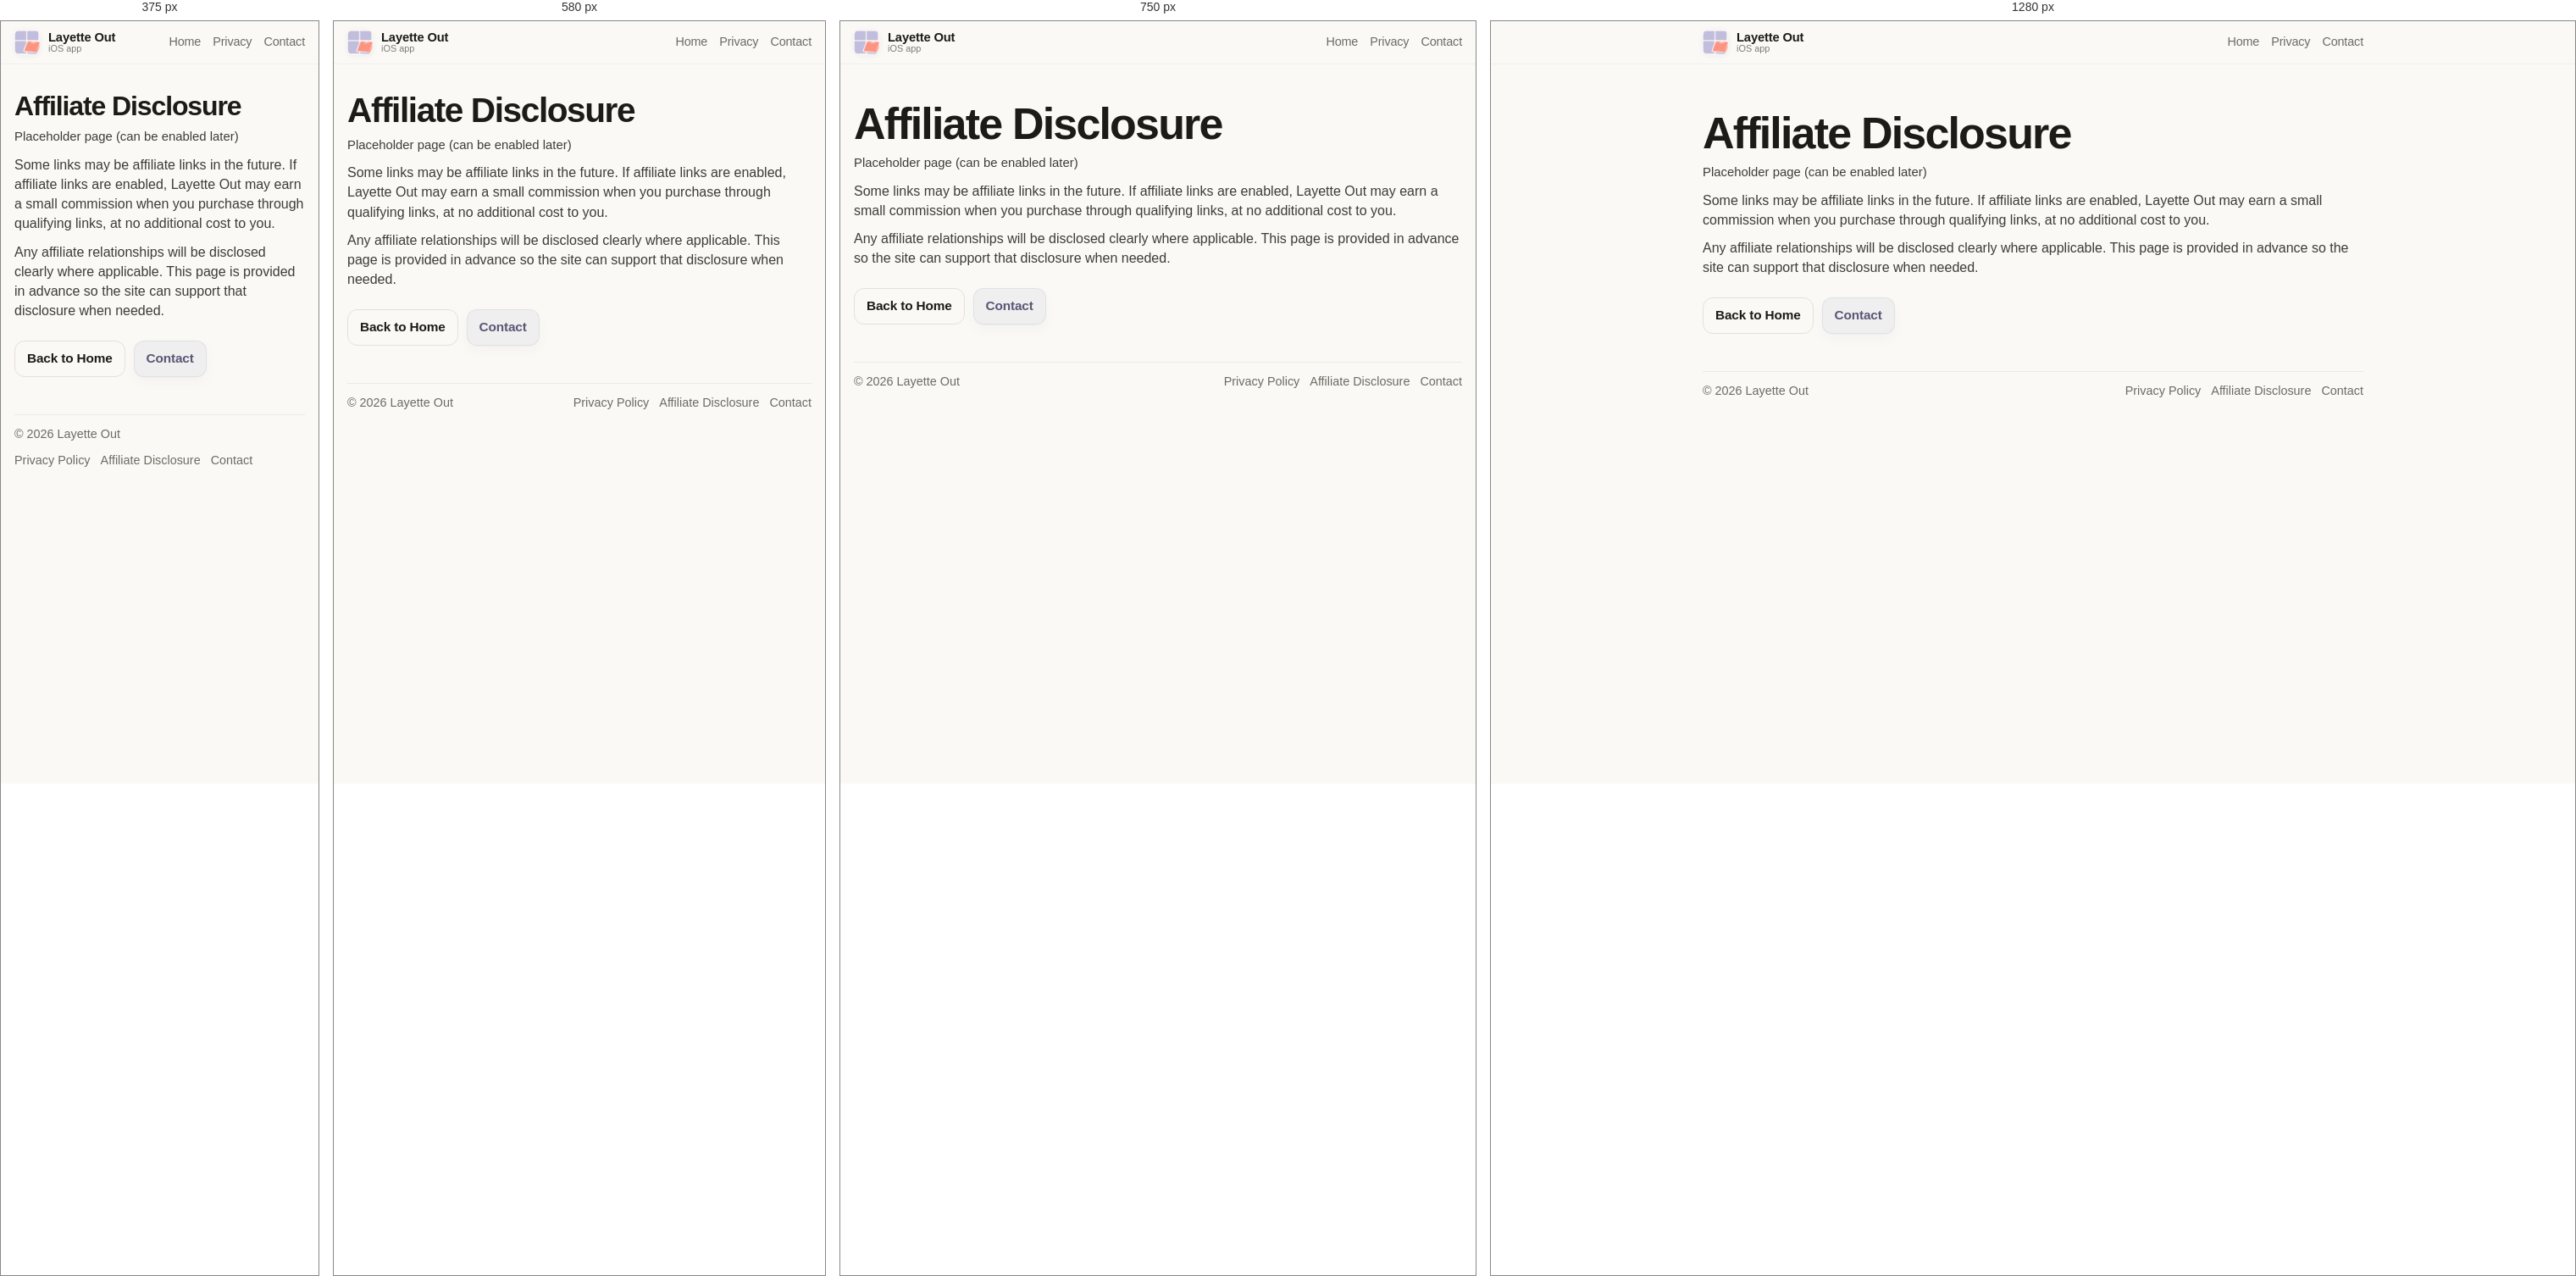
Rendered at 375 px, 580 px, 750 px and 1280 px, left to right.

<!-- file: affiliate.html -->
<!doctype html>
<html lang="en">
  <head>
    <meta charset="utf-8" />
    <meta name="viewport" content="width=device-width, initial-scale=1" />
    <title>Affiliate Disclosure | Layette Out</title>
    <meta name="description" content="Affiliate Disclosure for Layette Out." />
    <meta name="theme-color" content="#f7f5f2" />
    <meta property="og:type" content="website" />
    <meta property="og:title" content="Affiliate Disclosure | Layette Out" />
    <meta property="og:description" content="Disclosure page for future affiliate links on Layette Out." />
    <meta property="og:image" content="icon.png" />
    <link rel="icon" type="image/png" href="favicon.png" />
    <link rel="manifest" href="site.webmanifest" />
    <link rel="stylesheet" href="styles.css" />
  </head>
  <body>
    <a class="skip-link" href="#main">Skip to content</a>

    <header class="site-header">
      <div class="container header-inner">
        <a class="brand" href="index.html" aria-label="Layette Out home">
          <img class="brand-logo" src="icon.png" alt="" width="36" height="36" />
          <span class="brand-text">
            <span class="brand-name">Layette Out</span>
            <span class="brand-sub">iOS app</span>
          </span>
        </a>
        <nav class="site-nav" aria-label="Primary">
          <a href="index.html">Home</a>
          <a href="privacy.html">Privacy</a>
          <a href="index.html#contact">Contact</a>
        </nav>
      </div>
    </header>

    <main id="main" class="legal-main">
      <div class="container">
        <article class="legal-card">
          <h1>Affiliate Disclosure</h1>
          <p class="legal-meta">Placeholder page (can be enabled later)</p>

          <p>
            Some links may be affiliate links in the future. If affiliate links are enabled, Layette Out
            may earn a small commission when you purchase through qualifying links, at no additional cost
            to you.
          </p>
          <p>
            Any affiliate relationships will be disclosed clearly where applicable. This page is provided
            in advance so the site can support that disclosure when needed.
          </p>

          <div class="legal-actions">
            <a class="btn btn-secondary" href="index.html">Back to Home</a>
            <a class="btn btn-primary" href="index.html#contact">Contact</a>
          </div>
        </article>
      </div>
    </main>

    <footer class="site-footer">
      <div class="container footer-inner">
        <div>© 2026 Layette Out</div>
        <nav class="footer-links" aria-label="Footer">
          <a href="privacy.html">Privacy Policy</a>
          <a href="affiliate.html">Affiliate Disclosure</a>
          <a href="index.html#contact">Contact</a>
        </nav>
      </div>
    </footer>
  </body>
</html>


/* @media block from styles.css */
@media (min-width: 600px) {
  .screenshot-card {
    flex: 0 0 calc((100% - 18px) / 2);
    width: calc((100% - 18px) / 2);
    max-width: 320px;
  }
}

/* @media block from styles.css */
@media (min-width: 560px) {
  .feature-line {
    grid-template-columns: 154px 1fr;
    gap: 10px;
    align-items: baseline;
    padding: 11px 0;
  }

  .footer-inner {
    flex-direction: row;
    align-items: center;
    justify-content: space-between;
    gap: 16px;
  }
}

/* @media block from styles.css */
@media (min-width: 900px) {
  .screenshot-card {
    flex: 0 0 calc((100% - 40px) / 3);
    width: calc((100% - 40px) / 3);
    max-width: 320px;
  }

  .hero {
    padding-top: clamp(116px, 14vw, 164px);
  }
}